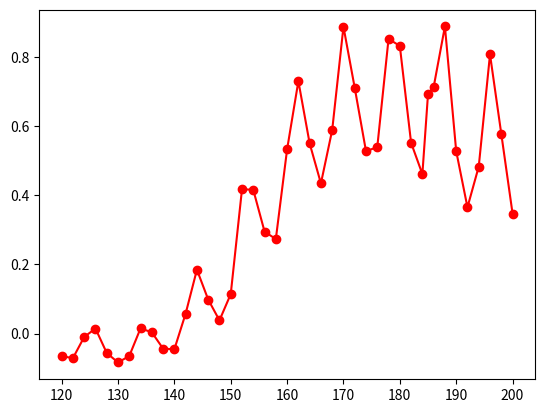
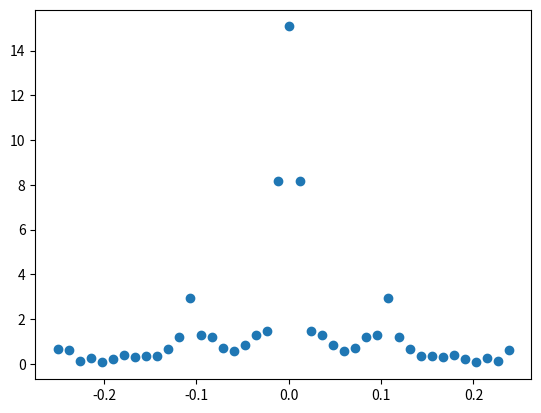
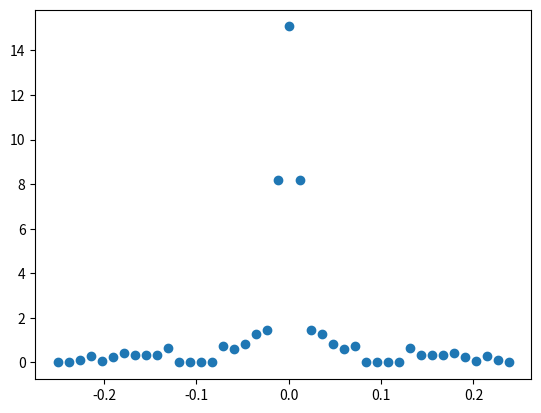
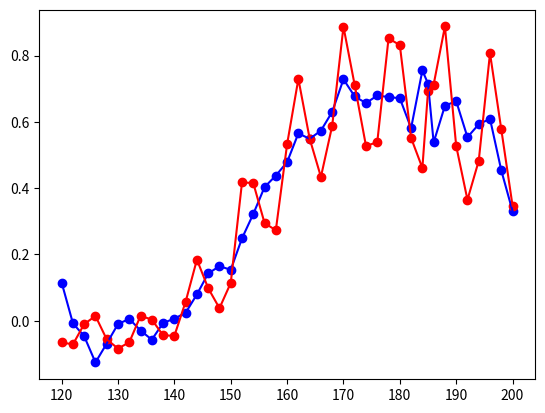

The script that saved these images, in order:
import numpy as np
import matplotlib.pyplot as plt
import cmath
import math
from scipy.fft import fft, fftfreq, ifft

data = [0.347, 0.5775, 0.807, 0.4825, 0.365, 0.5274, 0.8877, 0.7125, 0.6920, 0.4610, 0.5514, 0.8314, 0.852, 0.5391,
        0.5270, 0.7102, 0.8870, 0.588, 0.434, 0.5497, 0.7296, 0.5324, 0.2730, 0.2948, 0.4154, 0.4174, 0.114, 0.038,
        0.0983, 0.1845, 0.0576, -0.0454, -0.0437, 0.0035, 0.015, -0.065, -0.0837, -0.0561, 0.0145, -0.01, -0.0712,
        -0.0653]

x_data = [2 * j for j in range(100, 59, -1)]
x_data.append(185)
x_data.sort(reverse=True)

fft = fft(data)
plt.scatter(x_data, data, c="red")
plt.plot(x_data, data, c="red")
plt.show()


n = len(data)
stepsize = 2

freq = fftfreq(n, d=stepsize)
plt.scatter(freq, np.abs(fft))
plt.show()

fft[7:11] = 0
fft[32:36] = 0
fft[20:23] = 0

plt.scatter(freq, np.abs(fft))
plt.show()

new_data = ifft(fft)
print(np.real(new_data))

plt.scatter(x_data, new_data, c="blue")
plt.plot(x_data, new_data, c="blue")
plt.scatter(x_data, data, c="red")
plt.plot(x_data, data, c="red")
plt.show()
